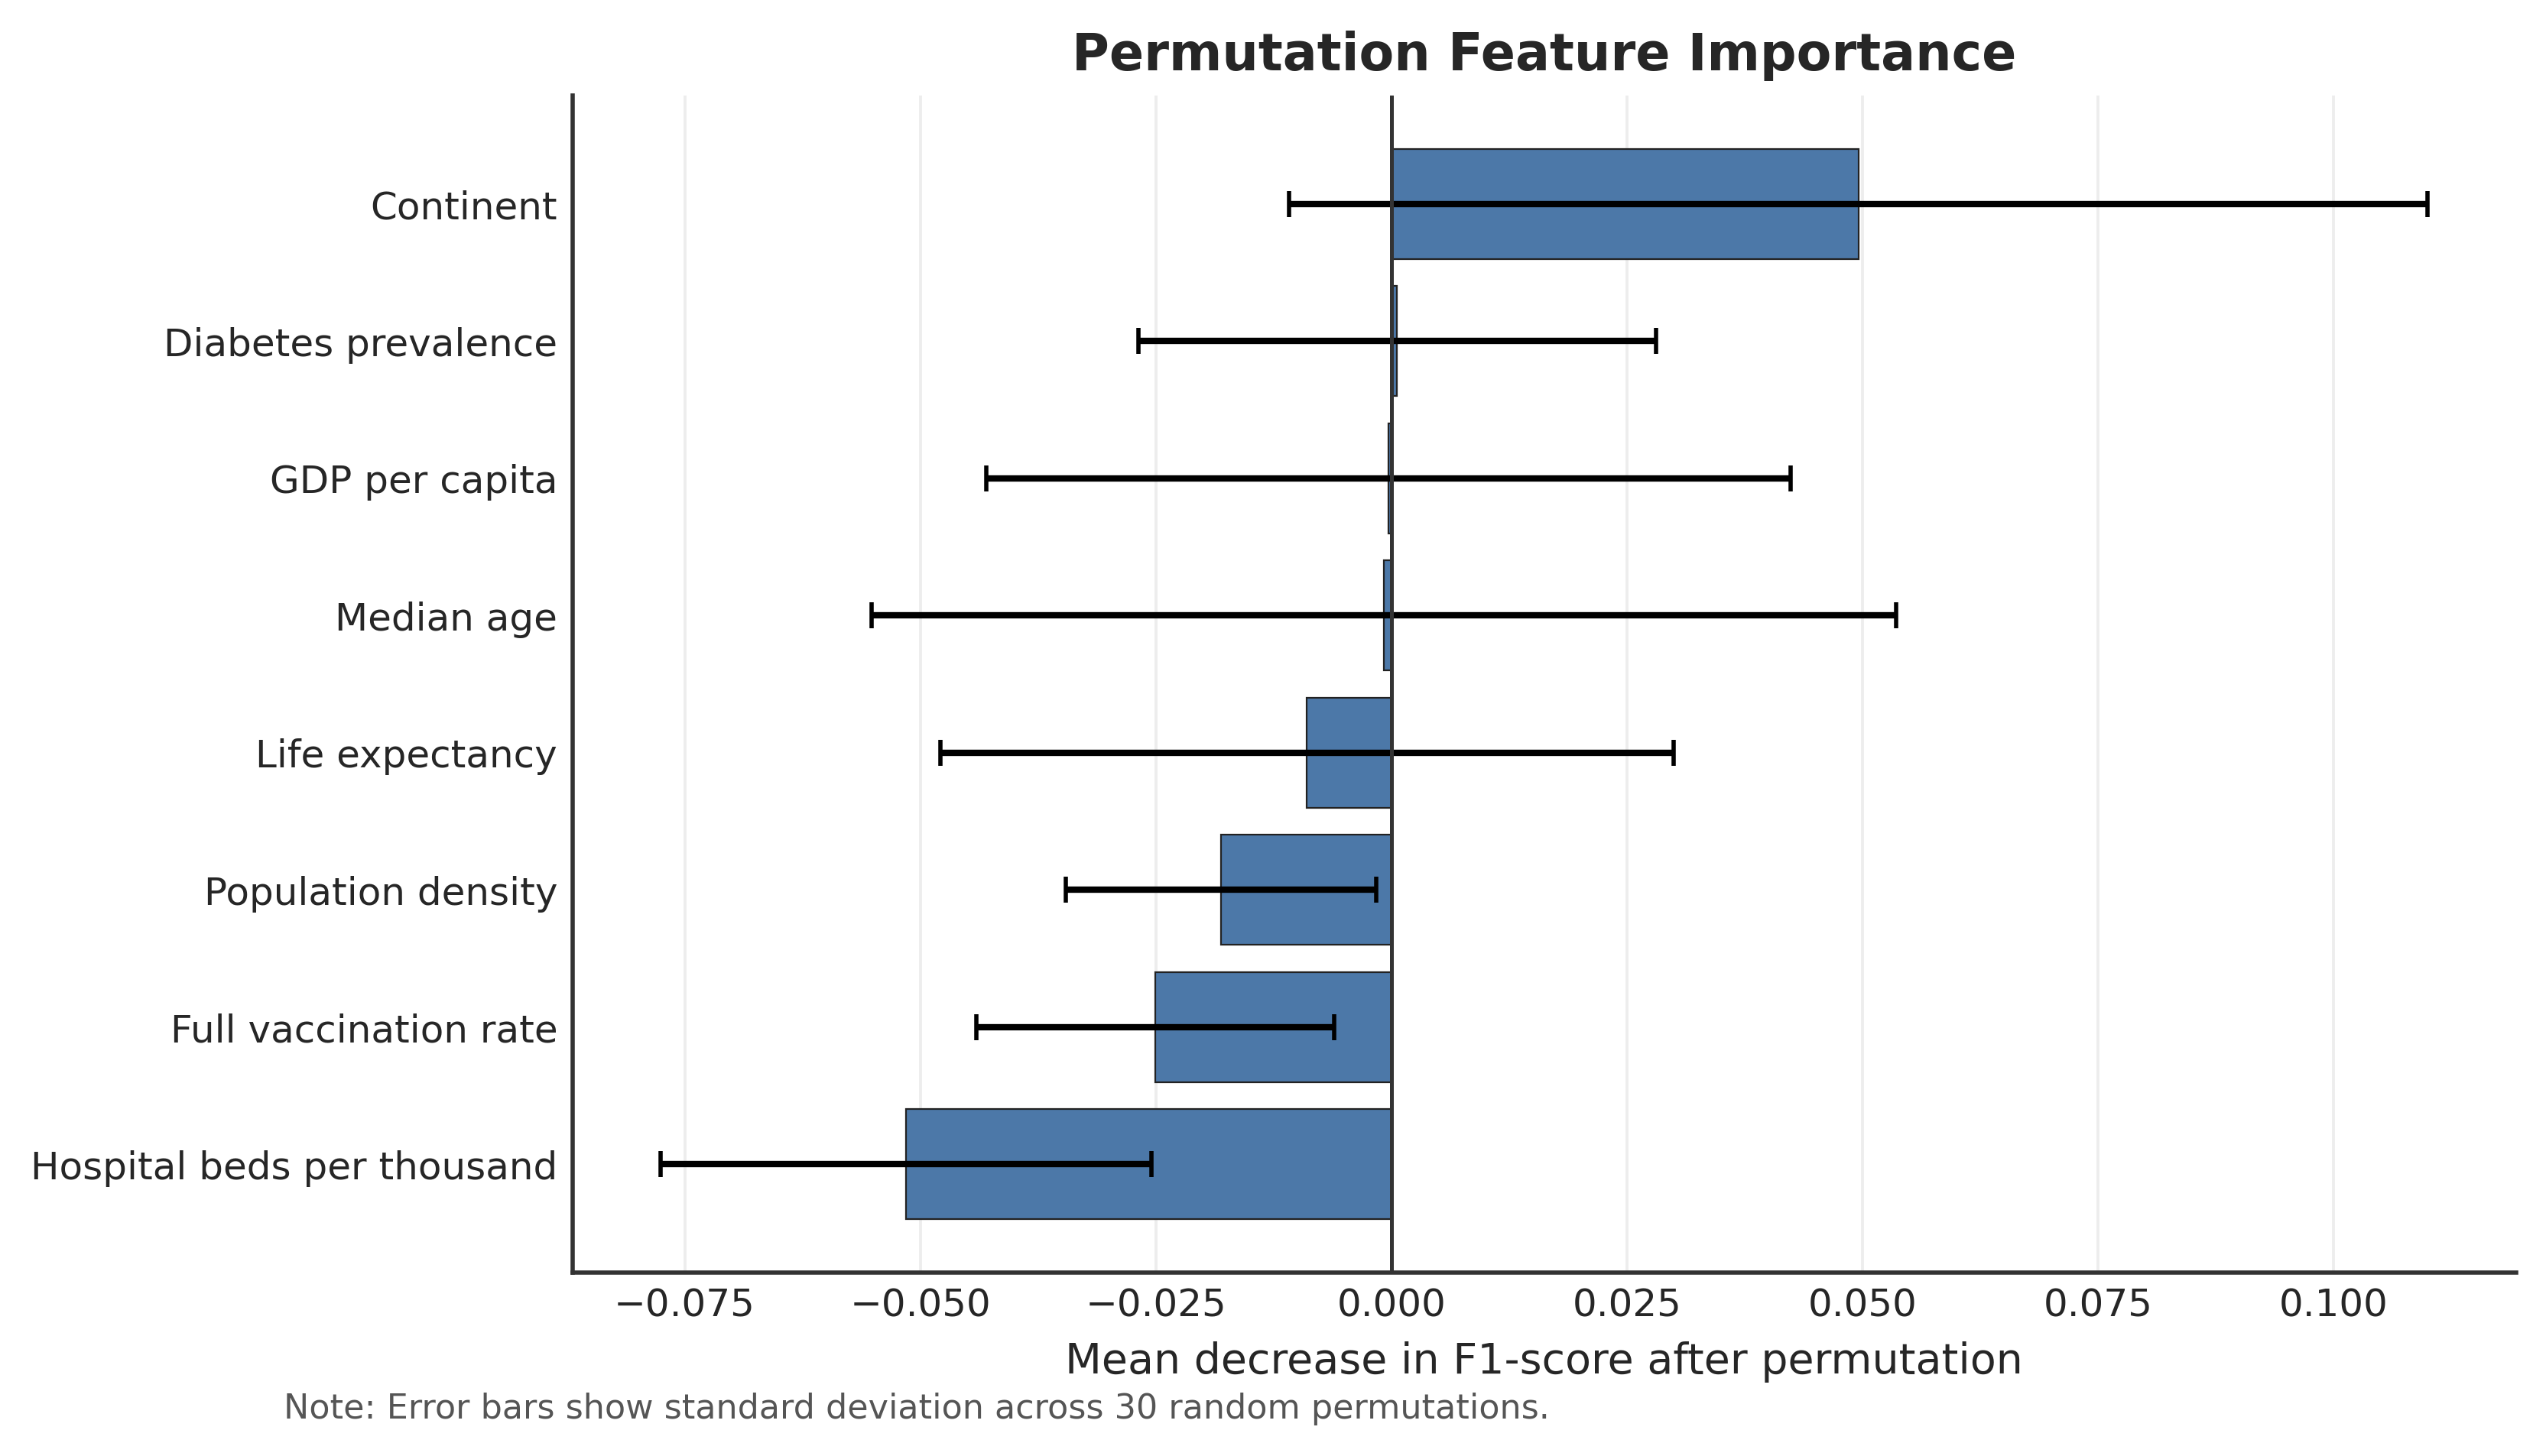

Data behind this chart, as committed beside it:
feature, feature_label, importance, importance_std
continent, Continent, 0.04957, 0.0604
diabetes_prevalence, Diabetes prevalence, 0.000582, 0.02746
gdp_per_capita, GDP per capita, -0.0003328, 0.04267
median_age, Median age, -0.0007959, 0.05434
life_expectancy, Life expectancy, -0.008962, 0.03891
population_density, Population density, -0.01811, 0.01648
people_fully_vaccinated_per_hundred, Full vaccination rate, -0.02507, 0.01902
hospital_beds_per_thousand, Hospital beds per thousand, -0.05151, 0.02603
